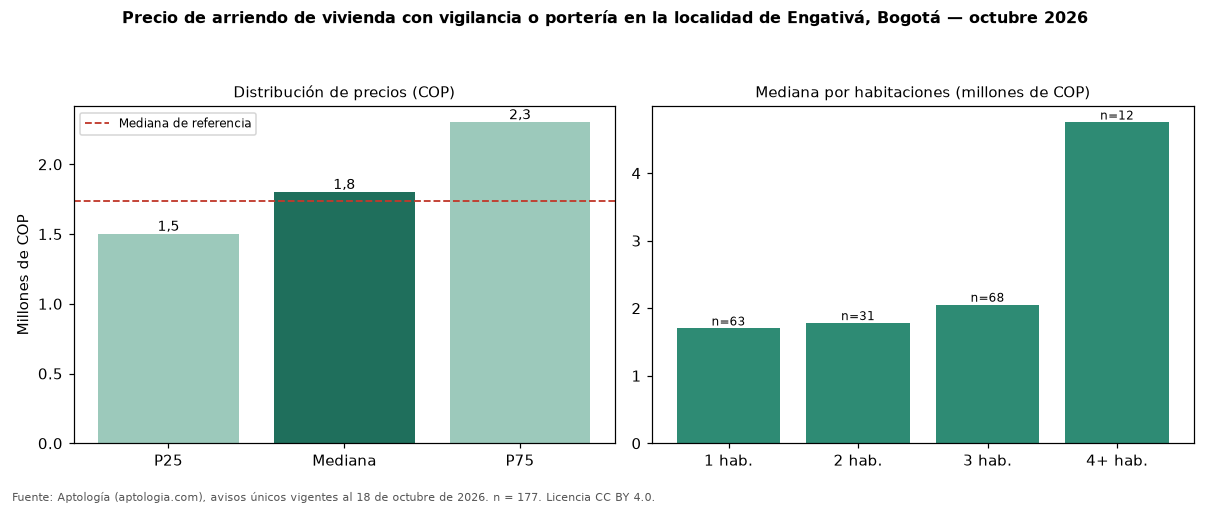

The file beside this chart, header and first rows:
seccion, metrica, valor_cop, n
precio, p25, 1500000, 177
precio, mediana, 1800000, 177
precio, p75, 2300000, 177
cop_por_m2, p25, 28947, 177
cop_por_m2, mediana, 34615, 177
cop_por_m2, p75, 53012, 177
area, area_mediana_m2, 52.0, 177
habitaciones, 1, 1700000, 63
habitaciones, 2, 1780000, 31
habitaciones, 3, 2052000, 68
habitaciones, 4+, 4750000, 12
administracion, mediana, 225000, 53
estrato, moda, 3, 
parqueadero, porcentaje_con_parqueadero, 45.8, 177
referencia, mediana_referencia, 1734500, 700
referencia, mediana_cop_por_m2_referencia, 31250, 700
comparacion, mediana_grupo_opuesto, 1772500, 430
